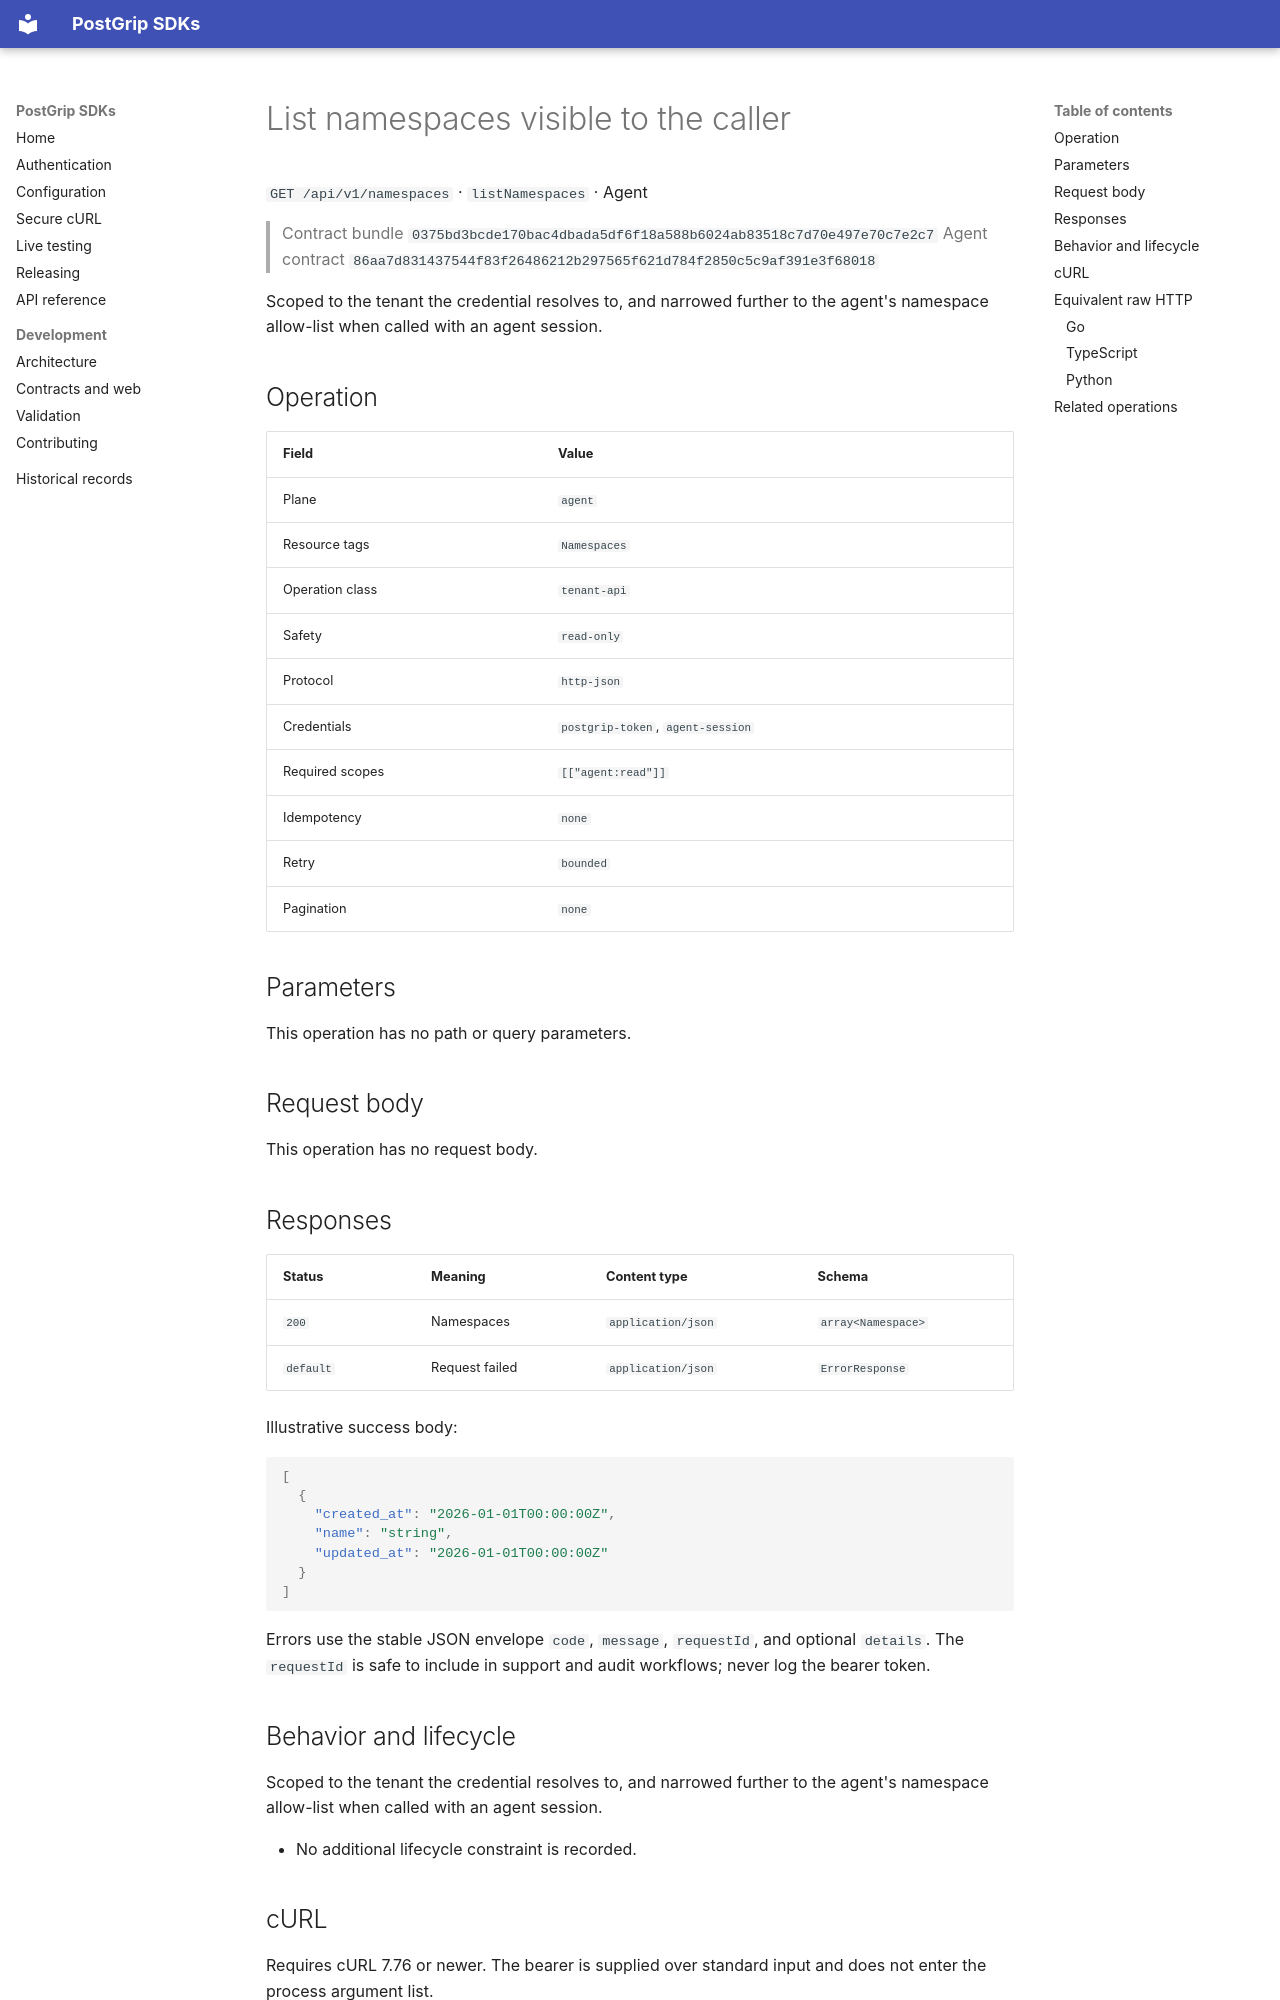

repository: postgrip-io/postgrip-sdk · page: reference/0375bd3bcde170bac4dbada5df6f18a588b6024ab83518c7d70e497e70c7e2c7/agent/listNamespaces/index.html · generator: mkdocs

# List namespaces visible to the caller

`GET /api/v1/namespaces` · `listNamespaces` · Agent

> Contract bundle `0375bd3bcde170bac4dbada5df6f18a588b6024ab83518c7d70e497e70c7e2c7`
> Agent contract `86aa7d831437544f83f26486212b297565f621d784f2850c5c9af391e3f68018`

Scoped to the tenant the credential resolves to, and narrowed further to the agent's namespace allow-list when called with an agent session.

## Operation

| Field | Value |
| --- | --- |
| Plane | `agent` |
| Resource tags | `Namespaces` |
| Operation class | `tenant-api` |
| Safety | `read-only` |
| Protocol | `http-json` |
| Credentials | `postgrip-token`, `agent-session` |
| Required scopes | `[["agent:read"]]` |
| Idempotency | `none` |
| Retry | `bounded` |
| Pagination | `none` |

## Parameters

This operation has no path or query parameters.

## Request body

This operation has no request body.

## Responses

| Status | Meaning | Content type | Schema |
| --- | --- | --- | --- |
| `200` | Namespaces | `application/json` | `array<Namespace>` |
| `default` | Request failed | `application/json` | `ErrorResponse` |

Illustrative success body:

```json
[
  {
    "created_at": "2026-01-01T00:00:00Z",
    "name": "string",
    "updated_at": "2026-01-01T00:00:00Z"
  }
]
```

Errors use the stable JSON envelope `code`, `message`, `requestId`, and optional `details`.
The `requestId` is safe to include in support and audit workflows; never log the bearer token.

## Behavior and lifecycle

Scoped to the tenant the credential resolves to, and narrowed further to the agent's namespace allow-list when called with an agent session.

- No additional lifecycle constraint is recorded.
